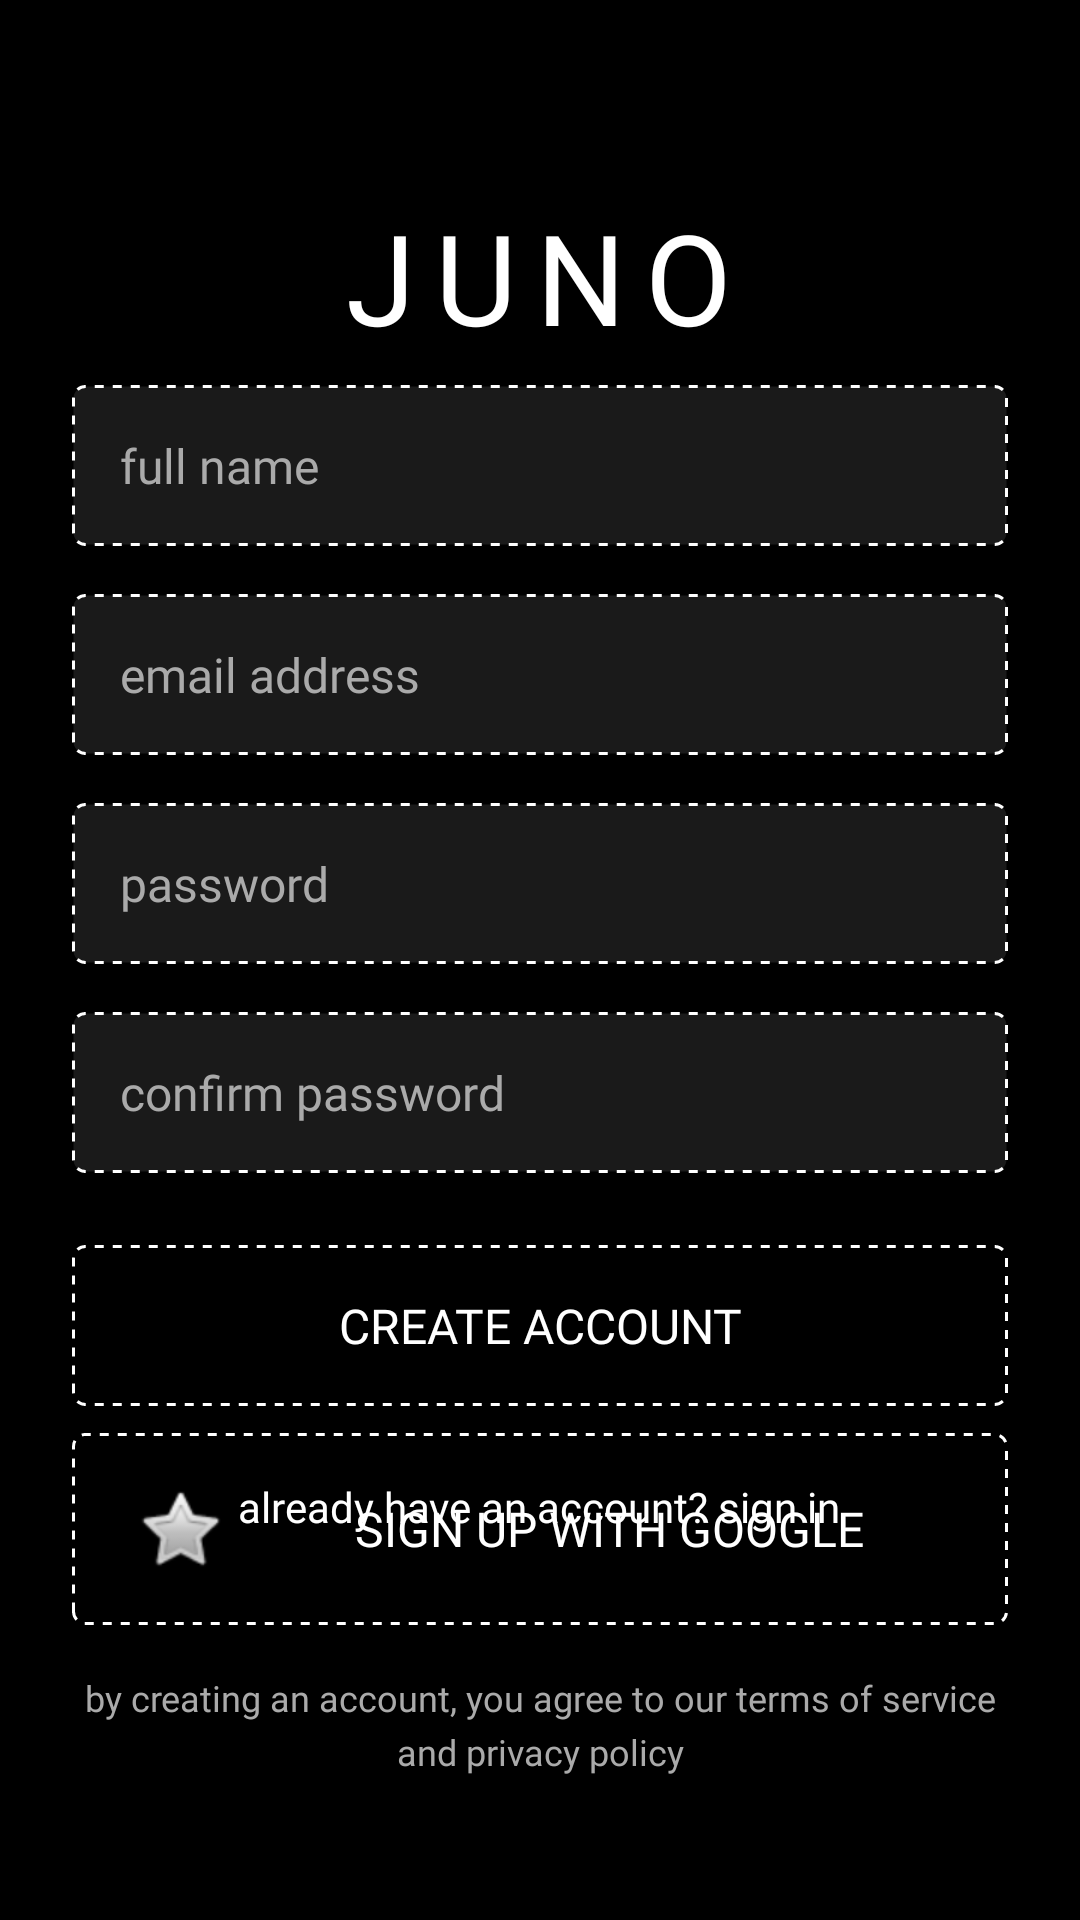

Android layout source for this screen:
<!-- AndroidManifest.xml: activity theme Theme.Juno.NoActionBar -->
<!-- res/layout/activity_sign_up.xml -->
<?xml version="1.0" encoding="utf-8"?>
<RelativeLayout xmlns:android="http://schemas.android.com/apk/res/android"
    xmlns:tools="http://schemas.android.com/tools"
    android:layout_width="match_parent"
    android:layout_height="match_parent"
    android:background="#000000"
    android:padding="24dp"
    tools:context=".SignUpActivity">

    <TextView
        android:id="@+id/app_name"
        android:layout_width="wrap_content"
        android:layout_height="wrap_content"
        android:layout_alignParentTop="true"
        android:layout_centerHorizontal="true"
        android:layout_marginTop="40dp"
        android:text="JUNO"
        style="@style/TextStyle.DotsAllForNow.Title" />

    <TextView
        android:id="@+id/sign_up_subtitle"
        android:layout_width="wrap_content"
        android:layout_height="wrap_content"
        android:layout_below="@id/app_name"
        android:layout_centerHorizontal="true"
        android:layout_marginTop="8dp"
        android:text="create your account"
        style="@style/TextStyle.DotsAllForNow.Subtitle" />
        
    <LinearLayout
        android:layout_width="match_parent"
        android:layout_height="wrap_content"
        android:layout_centerInParent="true"
        android:orientation="vertical"
        android:layout_marginTop="40dp">

        
        <EditText
            android:id="@+id/full_name_edit_text"
            android:layout_width="match_parent"
            android:layout_height="wrap_content"
            android:hint="full name"
            android:inputType="textPersonName"
            android:textColor="#FFFFFF"
            android:textColorHint="#AAAAAA"
            android:background="@drawable/dotted_border"
            android:padding="16dp"
            android:layout_marginBottom="16dp" 
            android:fontFamily="@font/dots_all_for_now_jl_family"
            android:textSize="16sp"/>

        
        <EditText
            android:id="@+id/email_edit_text"
            android:layout_width="match_parent"
            android:layout_height="wrap_content"
            android:hint="email address"
            android:inputType="textEmailAddress"
            android:textColor="#FFFFFF"
            android:textColorHint="#AAAAAA"
            android:background="@drawable/dotted_border"
            android:padding="16dp"
            android:layout_marginBottom="16dp" 
            android:fontFamily="@font/dots_all_for_now_jl_family"
            android:textSize="16sp"/>

        
        <EditText
            android:id="@+id/password_edit_text"
            android:layout_width="match_parent"
            android:layout_height="wrap_content"
            android:hint="password"
            android:inputType="textPassword"
            android:textColor="#FFFFFF"
            android:textColorHint="#AAAAAA"
            android:background="@drawable/dotted_border"
            android:padding="16dp"
            android:layout_marginBottom="16dp"
            android:fontFamily="@font/dots_all_for_now_jl_family"
            android:textSize="16sp" />
            
        
        <EditText
            android:id="@+id/confirm_password_edit_text"
            android:layout_width="match_parent"
            android:layout_height="wrap_content"
            android:hint="confirm password"
            android:inputType="textPassword"
            android:textColor="#FFFFFF"
            android:textColorHint="#AAAAAA"
            android:background="@drawable/dotted_border"
            android:padding="16dp"
            android:layout_marginBottom="24dp"
            android:fontFamily="@font/dots_all_for_now_jl_family"
            android:textSize="16sp" />

        
        <Button
            android:id="@+id/sign_up_button"
            android:layout_width="match_parent"
            android:layout_height="wrap_content"
            android:text="create account"
            android:background="@drawable/dotted_button"
            android:textColor="#FFFFFF"
            android:padding="16dp"
            android:fontFamily="@font/dots_all_for_now_jl_family"
            android:textSize="16sp" />

        
        <TextView
            android:id="@+id/sign_in_text"
            android:layout_width="wrap_content"
            android:layout_height="wrap_content"
            android:layout_gravity="center"
            android:layout_marginTop="24dp"
            android:text="already have an account? sign in"
            android:textColor="#FFFFFF"
            android:fontFamily="@font/dots_all_for_now_jl_family"
            android:textSize="14sp" />
    </LinearLayout>
    
    
    <Button
        android:id="@+id/google_sign_up_button"
        android:layout_width="match_parent"
        android:layout_height="wrap_content"
        android:layout_above="@+id/terms_text"
        android:layout_marginBottom="16dp"
        android:text="sign up with google"
        android:drawableStart="@android:drawable/btn_star"
        android:paddingStart="20dp"
        android:drawablePadding="10dp"
        android:background="@drawable/dotted_button"
        android:textColor="#FFFFFF"
        android:padding="16dp"
        android:fontFamily="@font/dots_all_for_now_jl_family"
        android:textSize="16sp" />
    
    
    <TextView
        android:id="@+id/terms_text"
        android:layout_width="match_parent"
        android:layout_height="wrap_content"
        android:layout_alignParentBottom="true"
        android:layout_marginBottom="24dp"
        android:text="by creating an account, you agree to our terms of service and privacy policy"
        android:textColor="#AAAAAA"
        android:textSize="12sp"
        android:gravity="center"
        android:fontFamily="@font/dots_all_for_now_jl_family"
        android:lineSpacingExtra="4dp" />
</RelativeLayout>
<!-- resources referenced by this layout -->
<resources>
  <!-- drawable dotted_border (drawable) -->
  <?xml version="1.0" encoding="utf-8"?>
  <shape xmlns:android="http://schemas.android.com/apk/res/android"
      android:shape="rectangle">
      <solid android:color="#1A1A1A" />
      <stroke
          android:width="1dp"
          android:color="#FFFFFF"
          android:dashWidth="3dp"
          android:dashGap="3dp" />
      <corners android:radius="4dp" />
  </shape>
  <!-- drawable dotted_button (drawable) -->
  <?xml version="1.0" encoding="utf-8"?>
  <shape xmlns:android="http://schemas.android.com/apk/res/android"
      android:shape="rectangle">
      <solid android:color="#00000000" />
      <stroke
          android:width="1dp"
          android:color="#FFFFFF"
          android:dashWidth="3dp"
          android:dashGap="3dp" />
      <corners android:radius="4dp" />
  </shape>
  <style name="TextStyle.DotsAllForNow.Subtitle">
          <item name="android:textSize">18sp</item>
          <item name="android:letterSpacing">0.05</item>
          <item name="android:textColor">#AAAAAA</item>
      </style>
  <style name="TextStyle.DotsAllForNow.Title">
          <item name="android:textSize">42sp</item>
          <item name="android:letterSpacing">0.15</item>
          <item name="android:textAllCaps">true</item>
      </style>
  <style name="Theme.Juno.NoActionBar">
          <item name="windowActionBar">false</item>
          <item name="windowNoTitle">true</item>
          <item name="android:windowFullscreen">true</item>
          <item name="android:windowContentOverlay">@null</item>
      </style>
</resources>
